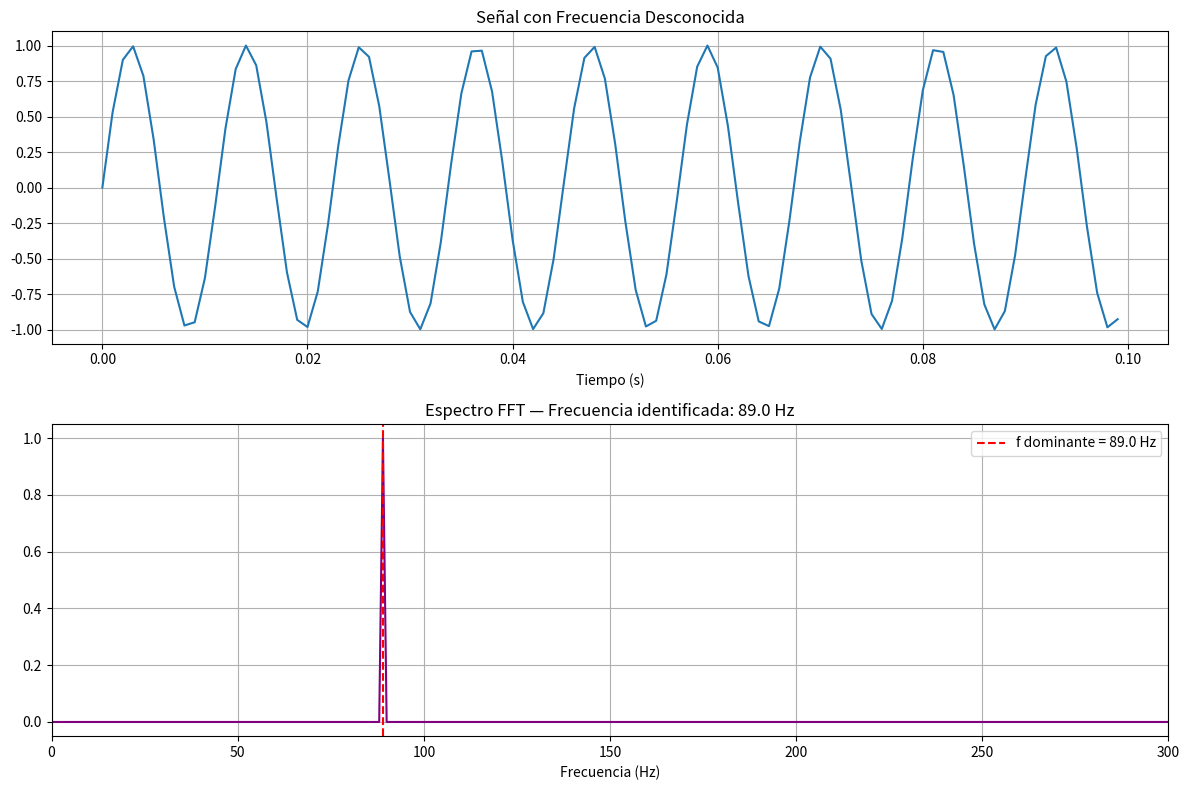

The script that saved this image:
import numpy as np
import matplotlib.pyplot as plt

# Frecuencia aleatoria desconocida
np.random.seed(None)  # Semilla aleatoria
f_desconocida = np.random.randint(50, 201)  # Entre 50 y 200 Hz (entero)
print(f"[SECRETO - no mirar hasta resolver] Frecuencia generada: {f_desconocida} Hz")

Fs = 1000
T = 1 / Fs
t = np.arange(0, 1, T)

x = np.sin(2 * np.pi * f_desconocida * t)

# FFT
N = len(x)
X = np.fft.fft(x)
frecuencias = np.fft.fftfreq(N, T)[:N//2]
amplitud = (2/N) * np.abs(X[:N//2])

# Identificar frecuencia dominante
idx_max = np.argmax(amplitud)
f_identificada = frecuencias[idx_max]

# Gráficas
fig, axes = plt.subplots(2, 1, figsize=(12, 8))

axes[0].plot(t[:100], x[:100])
axes[0].set_title('Señal con Frecuencia Desconocida')
axes[0].set_xlabel('Tiempo (s)'); axes[0].grid(True)

axes[1].plot(frecuencias, amplitud, color='purple')
axes[1].set_title(f'Espectro FFT — Frecuencia identificada: {f_identificada:.1f} Hz')
axes[1].set_xlabel('Frecuencia (Hz)'); axes[1].set_xlim(0, 300); axes[1].grid(True)
axes[1].axvline(x=f_identificada, color='r', linestyle='--',
                label=f'f dominante = {f_identificada:.1f} Hz')
axes[1].legend()

plt.tight_layout()
plt.show()

print(f"Frecuencia identificada por FFT: {f_identificada:.1f} Hz")
print(f"Frecuencia real: {f_desconocida} Hz")
print(f"Error: {abs(f_identificada - f_desconocida):.1f} Hz")
